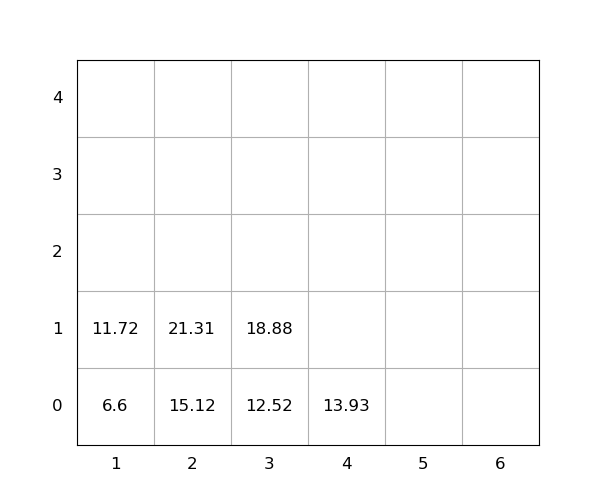

The table this chart was drawn from, first rows:
idx, loc_x, loc_y, loc_z, weight, seq, emerg, reloc, size(ft)
1, 2, 0, 0, 15.12, 1, 0, 0, 20
2, 2, 0, 1, 21.31, 2, 0, 0, 20
3, 4, 0, 0, 13.93, 3, 0, 0, 20
4, 3, 0, 0, 12.52, 4, 0, 0, 20
5, 1, 0, 0, 6.6, 5, 0, 0, 20
6, 3, 0, 1, 18.88, 6, 0, 0, 20
7, 1, 0, 1, 11.72, 7, 0, 0, 20
